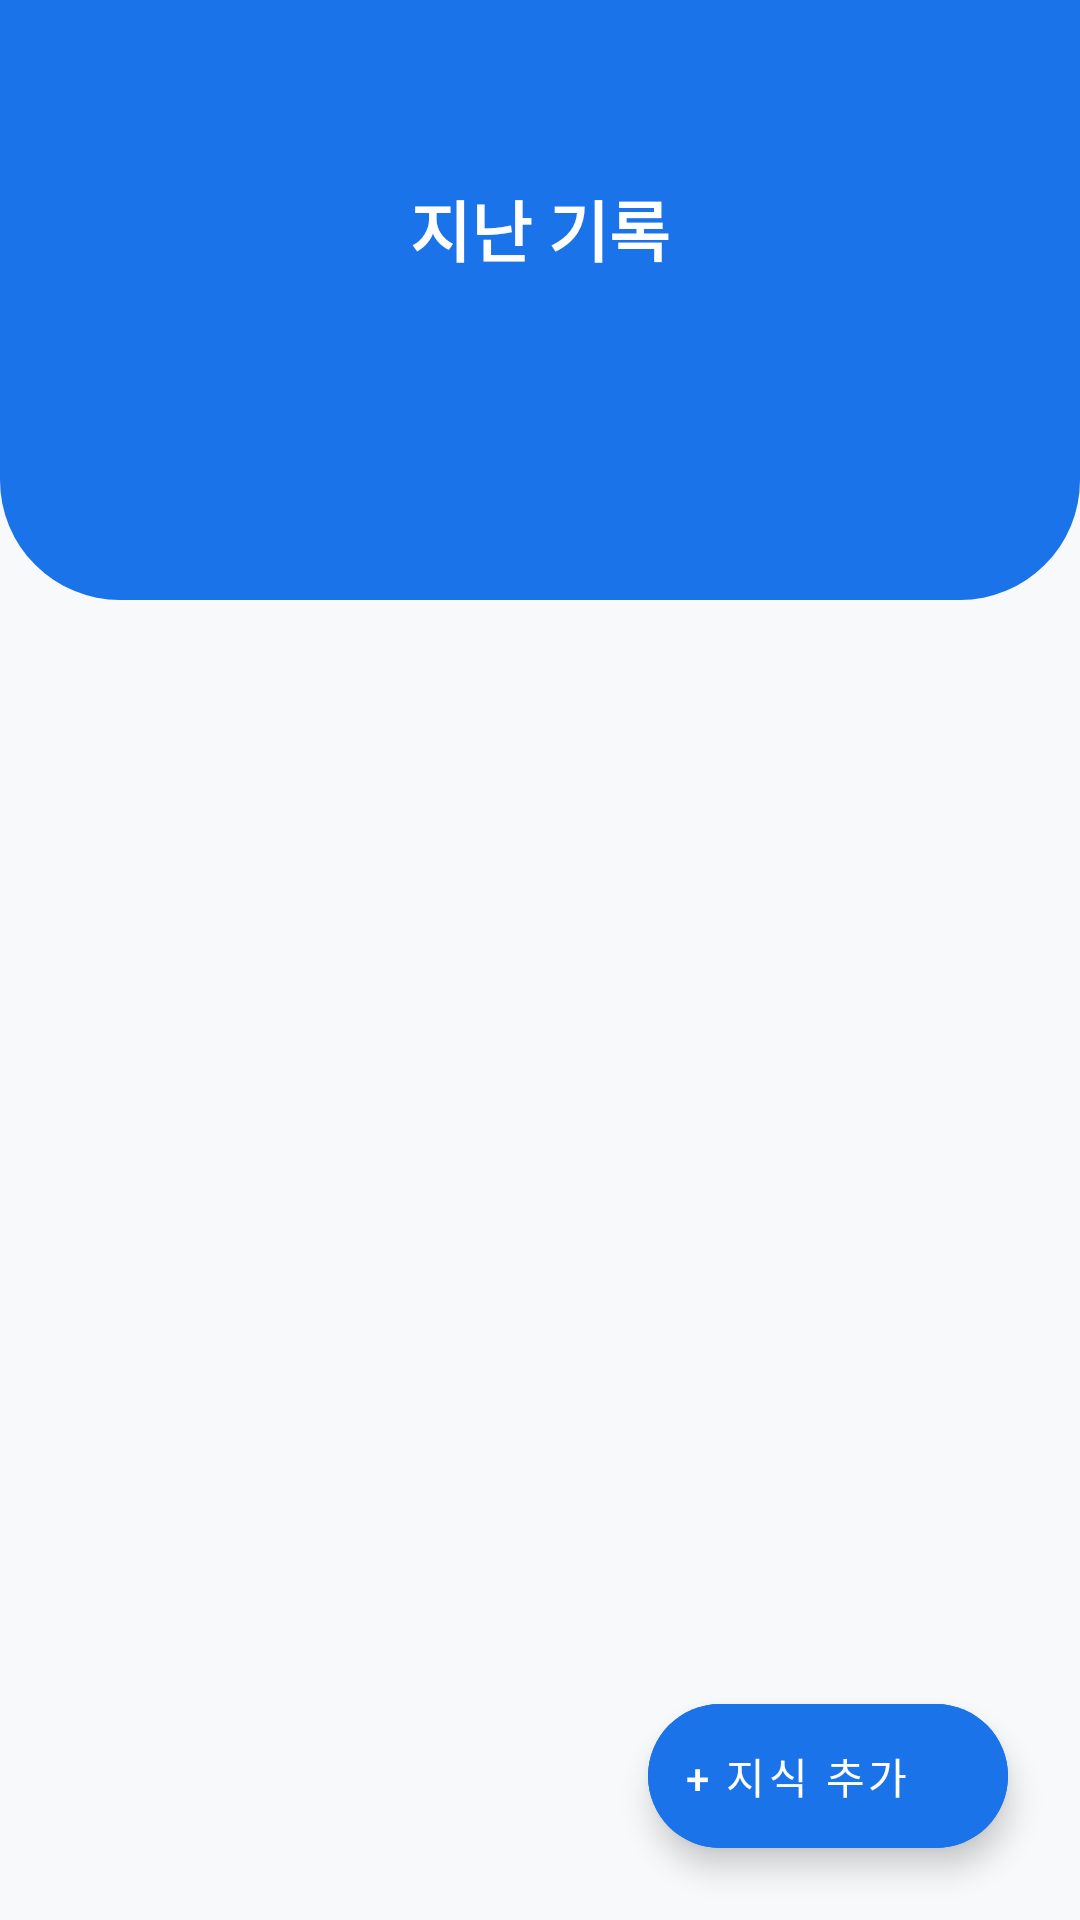

Reconstruct the res/layout file that produces this screen, plus the resources it refers to.
<!-- AndroidManifest.xml: application theme Theme.MyApplication -->
<!-- res/layout/fragment_history.xml -->
<?xml version="1.0" encoding="utf-8"?>
<androidx.constraintlayout.widget.ConstraintLayout xmlns:android="http://schemas.android.com/apk/res/android"
    xmlns:app="http://schemas.android.com/apk/res-auto"
    android:layout_width="match_parent"
    android:layout_height="match_parent"
    android:background="#F8F9FA">

    <View
        android:id="@+id/topHeader"
        android:layout_width="match_parent"
        android:layout_height="200dp"
        android:background="@drawable/bg_header_blue"
        app:layout_constraintTop_toTopOf="parent" />

    <TextView
        android:layout_width="wrap_content"
        android:layout_height="wrap_content"
        android:layout_marginTop="60dp"
        android:text="지난 기록"
        android:textColor="#FFFFFF"
        android:textSize="22sp"
        android:textStyle="bold"
        app:layout_constraintEnd_toEndOf="parent"
        app:layout_constraintStart_toStartOf="parent"
        app:layout_constraintTop_toTopOf="parent" />

    <androidx.recyclerview.widget.RecyclerView
        android:id="@+id/recyclerView"
        android:layout_width="match_parent"
        android:layout_height="0dp"
        android:layout_marginTop="20dp"
        android:paddingHorizontal="16dp"
        app:layout_constraintBottom_toBottomOf="parent"
        app:layout_constraintTop_toBottomOf="@id/topHeader" />

    
    <com.google.android.material.floatingactionbutton.ExtendedFloatingActionButton
        android:id="@+id/fab_add"
        android:layout_width="wrap_content"
        android:layout_height="wrap_content"
        android:layout_margin="24dp"
        android:text="+ 지식 추가"
        android:textColor="#FFFFFF"
        android:backgroundTint="#1A73E8"
        app:layout_constraintBottom_toBottomOf="parent"
        app:layout_constraintEnd_toEndOf="parent" />

</androidx.constraintlayout.widget.ConstraintLayout>
<!-- resources referenced by this layout -->
<resources>
  <!-- drawable bg_header_blue (drawable) -->
  <?xml version="1.0" encoding="utf-8"?>
  <shape xmlns:android="http://schemas.android.com/apk/res/android">
      <solid android:color="#1A73E8" /> 
      <corners
          android:bottomLeftRadius="40dp"
          android:bottomRightRadius="40dp" />
  </shape>
  <style name="Theme.MyApplication" parent="Theme.MaterialComponents.DayNight.NoActionBar">
          
          <item name="colorPrimary">#1A73E8</item>
      </style>
</resources>
